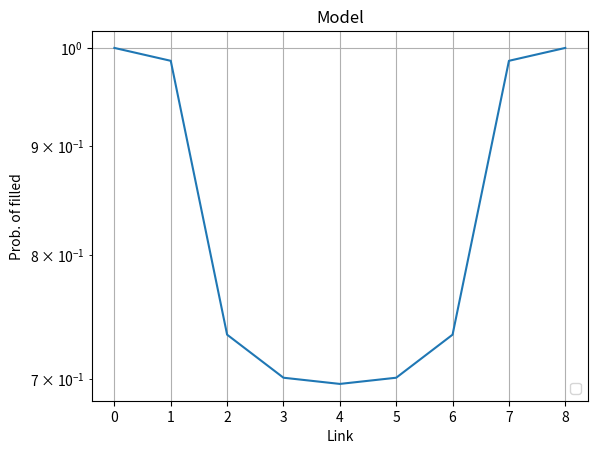
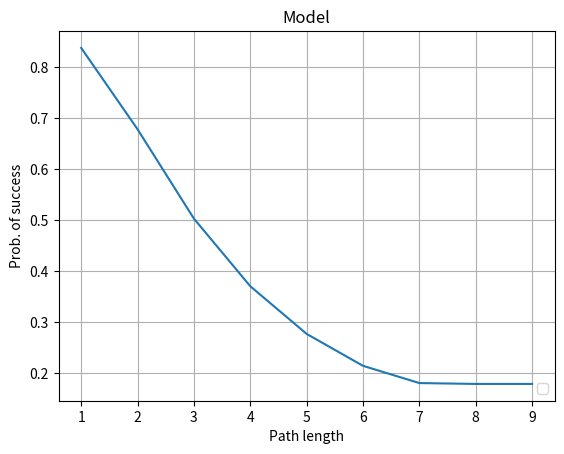

Python code for these plots, in order:
#!/usr/bin/env python3
# -*- coding: utf-8 -*-
"""
Created on Mon Jul  3 16:12:52 2023

@author: andreamarin
"""

import numpy as np
import math
import networkx as nx
from numpy import linalg as LA

from collections import defaultdict

import matplotlib.pyplot as plt
from matplotlib import rc

nodes = 10

rhos = np.array([1.0]*(nodes-1))

gammas = [1.0]*(nodes-1)


def create_graph(nodes):
    graph=nx.path_graph(nodes)
    return graph

# what is pij? is it the relative intensity of the key generation process? 
pij = np.ones((nodes,nodes))*1/(math.pow(nodes,2)-nodes)
for i in range(0, nodes):
    pij[i][i] = 0.0

#pij = np.zeros((nodes,nodes))
#for i in range(0,nodes-1):
#    pij[i][nodes-1] = 1.0
    
    
ltot = 4.0

# what is psi??

def psi(i, rhos, lamb):
    t = 0.0
    for k in range(0, i+1):
        for j in range(i+1, nodes):
            fact  = 1.0
            for f in range(k,i):
                fact = fact * rhos[f]
            t = t + lamb[k][j]*fact
                
    for k in range(i+1, nodes):
        for j in range(0, i+1):
            fact  = 1.0
            for f in range(i+1,k):
                fact = fact * rhos[f]
            t = t + lamb[k][j]*fact
    return t
    


g=create_graph(nodes)

oldrho = np.array([0]*(nodes-1))

# what is lambij? is it the absolute intensity of the key generation process, that is the prob of successful delivery times the bit-rate?? 
lambij = ltot * pij
alpha = 0.1

# this is approximating rho, so eq. 2?
while (LA.norm(oldrho-rhos,2)>0.000001):
    print(LA.norm(oldrho-rhos,2))
    oldrho = np.copy(rhos)
    for i in range(0,nodes-1):
        rhos[i] = alpha * min(1.0, gammas[i]/psi(i, oldrho, lambij)) + (1-alpha)*oldrho[i]

fix, ax = plt.subplots()
ax.plot(range(0,len(rhos)),rhos)
ax.set_xlabel("Link")
ax.set_ylabel("Prob. of filled") # prob that link i is non empty?
plt.yscale('log')
ax.set_title("Model")
ax.grid()
ax.legend(loc = 'lower right')

r = []
l = dict(nx.all_pairs_shortest_path(g))
# generate a list of routes (in only one direction) for all the nodes in the graph.  
# why do we skip the last node? seems like an error.
for k in l:
    for j in l[k]:
        #print(k,"-",j,':',l[k][j])
        if len(l[k][j])>1:
            if l[k][j][0]<l[k][j][1]:
                r.append(l[k][j][0:-1]) # [:] should be correct ??
print(r)   
psucc=[1.0]*len(r)    # this is the probability of correctly transmitting over a route
for e in range(0,len(r)):
    for k in r[e]:
        psucc[e] = psucc[e]*rhos[k] # accumulates for every route the prob of every link
    
dist = defaultdict(list)

for i in range(len(psucc)):
    dist[len(r[i])].append(psucc[i])  # bin for route length

avg_p = []
for k in dist:
    avg_p.append(sum(dist[k])/len(dist[k]))    # average
  

fix, ax = plt.subplots()
ax.plot(range(1,len(rhos)+1),avg_p)
ax.set_xlabel("Path length")
ax.set_ylabel("Prob. of success")
ax.set_title("Model")
ax.grid()
ax.legend(loc = 'lower right')      
plt.show()
